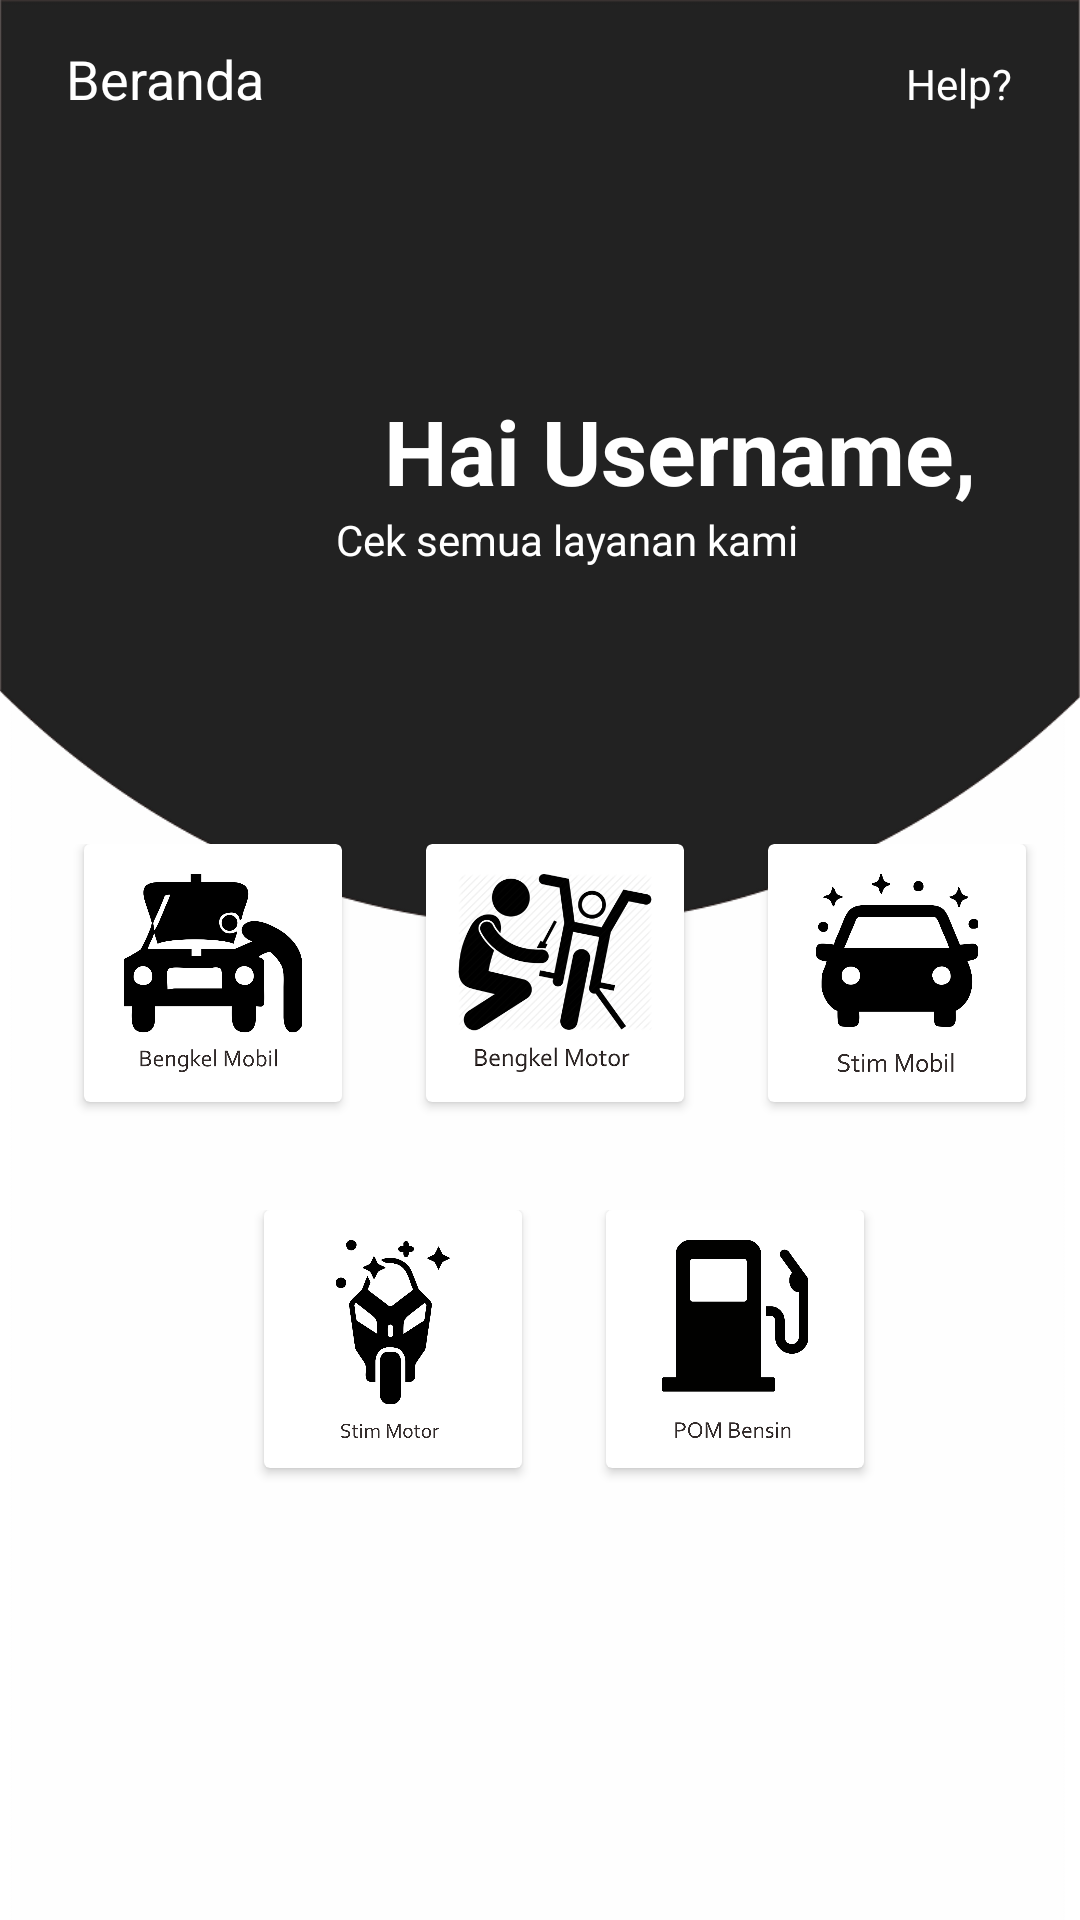

This screen was rendered from an Android layout file. Write that file and the resources it references.
<!-- AndroidManifest.xml: application theme AppTheme -->
<!-- res/layout/fragment_home.xml -->
<?xml version="1.0" encoding="utf-8"?>
<RelativeLayout
    xmlns:android="http://schemas.android.com/apk/res/android"
    xmlns:app="http://schemas.android.com/apk/res-auto"
    xmlns:tools="http://schemas.android.com/tools"
    android:layout_width="match_parent"
    android:layout_height="match_parent"
    android:orientation="vertical"
    android:background="@drawable/background"
    tools:context="com.arba.rifki.kelon.HomeFragment">

    <LinearLayout
        android:orientation="horizontal"
        android:layout_width="match_parent"
        android:layout_height="54dp"
        android:backgroundTint="#ffffff"
        android:id="@+id/linearLayout">

        <TextView
            android:layout_marginLeft="8dp"
            android:padding="14dp"
            android:layout_width="wrap_content"
            android:layout_height="wrap_content"
            android:textSize="18dp"
            android:textColor="#FFFF"
            android:text="Beranda"/>

        <TextView
            android:layout_width="wrap_content"
            android:layout_height="wrap_content"
            android:layout_marginLeft="186dp"
            android:padding="14dp"
            android:text="Help?"
            android:textColor="#FFFF"
            android:textSize="14dp" />

    </LinearLayout>

    <LinearLayout
        android:id="@+id/layoutTextView"
        android:layout_marginTop="130dp"
        android:layout_width="match_parent"
        android:layout_height="wrap_content">

        <TextView
            android:layout_width="wrap_content"
            android:layout_height="wrap_content"
            android:layout_marginLeft="128dp"
            android:text="Hai "
            android:textColor="#FFFF"
            android:textSize="30dp"
            android:textStyle="bold" />
        <TextView
            android:id="@+id/uname"
            android:layout_width="wrap_content"
            android:layout_height="wrap_content"
            android:text="Username"
            android:textColor="#FFFF"
            android:textSize="30dp"
            android:textStyle="bold" />
        <TextView
            android:layout_width="wrap_content"
            android:layout_height="wrap_content"
            android:text=","
            android:textColor="#FFFF"
            android:textSize="30dp"
            android:textStyle="bold" />
    </LinearLayout>

    <LinearLayout
        android:id="@+id/layoutTextView2"
        android:layout_marginLeft="112dp"
        android:layout_width="wrap_content"
        android:layout_height="wrap_content"
        android:layout_below="@+id/layoutTextView">

        <TextView
            android:layout_width="wrap_content"
            android:layout_height="wrap_content"
            android:textSize="14dp"
            android:textColor="#FFFF"
            android:text="Cek semua layanan kami"/>
    </LinearLayout>

    <LinearLayout
        android:id="@+id/layout1"
        android:layout_width="match_parent"
        android:layout_height="120dp"
        android:layout_below="@+id/layoutTextView2"
        android:layout_marginTop="80dp"
        android:orientation="horizontal"
        android:paddingTop="12dp">

        <android.support.v7.widget.CardView
            android:id="@+id/card1"
            android:layout_width="86dp"
            android:layout_height="86dp"
            android:layout_gravity="center_horizontal"
            android:layout_marginLeft="28dp"
            android:layout_marginRight="28dp"
            android:background="@drawable/white_borders"
            android:backgroundTint="#ffffff">

            <ImageView
                android:layout_width="match_parent"
                android:layout_height="match_parent"
                android:layout_gravity="center_horizontal"
                android:padding="10dp"
                android:src="@drawable/mobil" />

        </android.support.v7.widget.CardView>

        <android.support.v7.widget.CardView
            android:id="@+id/card2"
            android:layout_width="86dp"
            android:layout_height="86dp"
            android:layout_gravity="center_horizontal"
            android:layout_marginTop="24dp"
            android:backgroundTint="#ffffff">

            <ImageView
                android:layout_width="wrap_content"
                android:layout_height="wrap_content"
                android:layout_gravity="center_horizontal"
                android:padding="10dp"
                android:src="@drawable/motor" />

        </android.support.v7.widget.CardView>

        <android.support.v7.widget.CardView
            android:id="@+id/card3"
            android:layout_width="86dp"
            android:layout_height="86dp"
            android:layout_gravity="center_horizontal"
            android:layout_marginLeft="28dp"
            android:layout_marginRight="20dp"
            android:layout_marginTop="24dp"
            android:backgroundTint="#ffffff">

            <ImageView
                android:layout_width="wrap_content"
                android:layout_height="wrap_content"
                android:layout_gravity="center_horizontal"
                android:padding="10dp"
                android:src="@drawable/stimmobil" />

        </android.support.v7.widget.CardView>


    </LinearLayout>

    <LinearLayout
        android:paddingTop="12dp"
        android:id="@+id/layoutCard2"
        android:layout_width="match_parent"
        android:layout_height="120dp"
        android:orientation="horizontal"
        android:layout_marginTop="2dp"
        android:layout_below="@+id/layout1">

        <android.support.v7.widget.CardView
            android:id="@+id/card4"
            android:layout_marginTop="24dp"
            android:layout_marginLeft="88dp"
            android:layout_marginRight="28dp"
            android:layout_width="86dp"
            android:layout_height="86dp"
            android:layout_gravity="center_horizontal"
            android:backgroundTint="#ffffff">

            <ImageView
                android:layout_width="wrap_content"
                android:layout_height="wrap_content"
                android:padding="10dp"
                android:layout_gravity="center_horizontal"
                android:src="@drawable/stimmotor" />

        </android.support.v7.widget.CardView>

        <android.support.v7.widget.CardView
            android:id="@+id/card5"
            android:layout_marginTop="24dp"
            android:layout_marginRight="28dp"
            android:layout_width="86dp"
            android:layout_height="86dp"
            android:layout_gravity="center_horizontal"
            android:backgroundTint="#ffffff">

            <ImageView
                android:layout_width="wrap_content"
                android:layout_height="wrap_content"
                android:padding="10dp"
                android:layout_gravity="center_horizontal"
                android:src="@drawable/pom" />

        </android.support.v7.widget.CardView>

    </LinearLayout>

</RelativeLayout>
<!-- resources referenced by this layout -->
<resources>
  <!-- drawable background: png bitmap (drawable, 21836 bytes) -->
  <!-- drawable mobil: png bitmap (drawable, 49647 bytes) -->
  <!-- drawable motor: png bitmap (drawable, 88955 bytes) -->
  <!-- drawable pom: png bitmap (drawable, 33906 bytes) -->
  <!-- drawable stimmobil: png bitmap (drawable, 36874 bytes) -->
  <!-- drawable stimmotor: png bitmap (drawable, 45842 bytes) -->
  <!-- drawable white_borders (drawable) -->
  <?xml version="1.0" encoding="utf-8"?>
  <layer-list xmlns:android="http://schemas.android.com/apk/res/android">
  
      <item>
          <shape android:shape="rectangle">
              <solid android:color="#222222"/>
              <corners android:radius="20dp"/>
          </shape>
      </item>
  
  </layer-list>
  <style name="AppTheme" parent="Theme.AppCompat.Light.NoActionBar">
          
          <item name="colorPrimary">#222222</item>
          <item name="colorPrimaryDark">#222222</item>
          <item name="colorAccent">#000</item>
      </style>
</resources>
